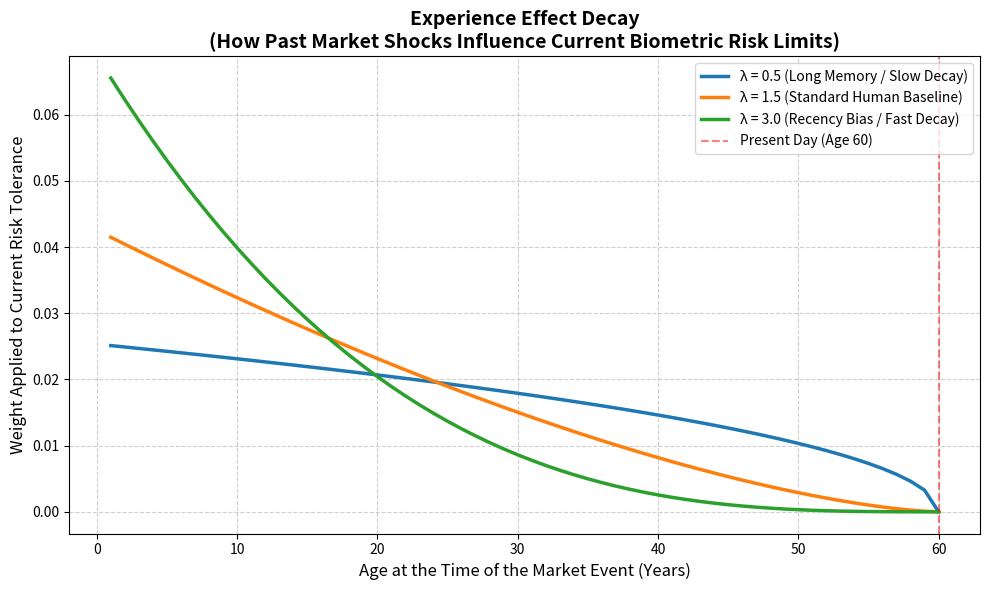

Recreate this plot in Python. (Note: this script raises an exception after producing the figure.)
import numpy as np
import matplotlib.pyplot as plt

# Defining the Experience Effect Weighting Function

def calculate_weights(age, lambda_param):
    "age: Current age of the trader (or years of trading experience)lambda_param: The decay factor Returns the array of weights for each past year."

    # k represents the age at which the past event occurred (from 1 to current age)

    k_values = np.arange(1, age + 1)
    
    # Calculating the time elapsed since the event

    time_elapsed = age - k_values
    
    numerators = (time_elapsed) ** lambda_param
    denominator = np.sum(numerators)
    
    # Avoiding division by zero for the very first year

    weights = numerators / denominator if denominator != 0 else np.zeros_like(numerators)
    return k_values, weights

# Setup the Parameters

current_age = 60

# Different Lambda values represent different trader psychologies

lambdas = {
    "λ = 0.5 (Long Memory / Slow Decay)": 0.5,
    "λ = 1.5 (Standard Human Baseline)": 1.5,
    "λ = 3.0 (Recency Bias / Fast Decay)": 3.0
}

# Build Graph 2
plt.figure(figsize=(10, 6))

for label, lam in lambdas.items():
    k, w = calculate_weights(current_age, lam)

    # Plotting Age at Event (X) vs Weight of Event (Y)

    plt.plot(k, w, linewidth=2.5, label=label)

#Formatting the Graph

plt.title("Experience Effect Decay\n(How Past Market Shocks Influence Current Biometric Risk Limits)", fontsize=14, fontweight='bold')
plt.xlabel("Age at the Time of the Market Event (Years)", fontsize=12)
plt.ylabel("Weight Applied to Current Risk Tolerance", fontsize=12)

# Highlighting the "Present Day"

plt.axvline(x=current_age, color='red', linestyle='--', alpha=0.5, label="Present Day (Age 60)")

plt.legend(fontsize=10, loc='upper right')
plt.grid(True, linestyle='--', alpha=0.6)
plt.tight_layout()

# Saving the Graph
output_filename = "../outcomes/graph_2_experience_decay.png"
plt.savefig(output_filename, dpi=300, bbox_inches='tight')
print(f"Graph saved locally as: {output_filename}")

plt.close()
